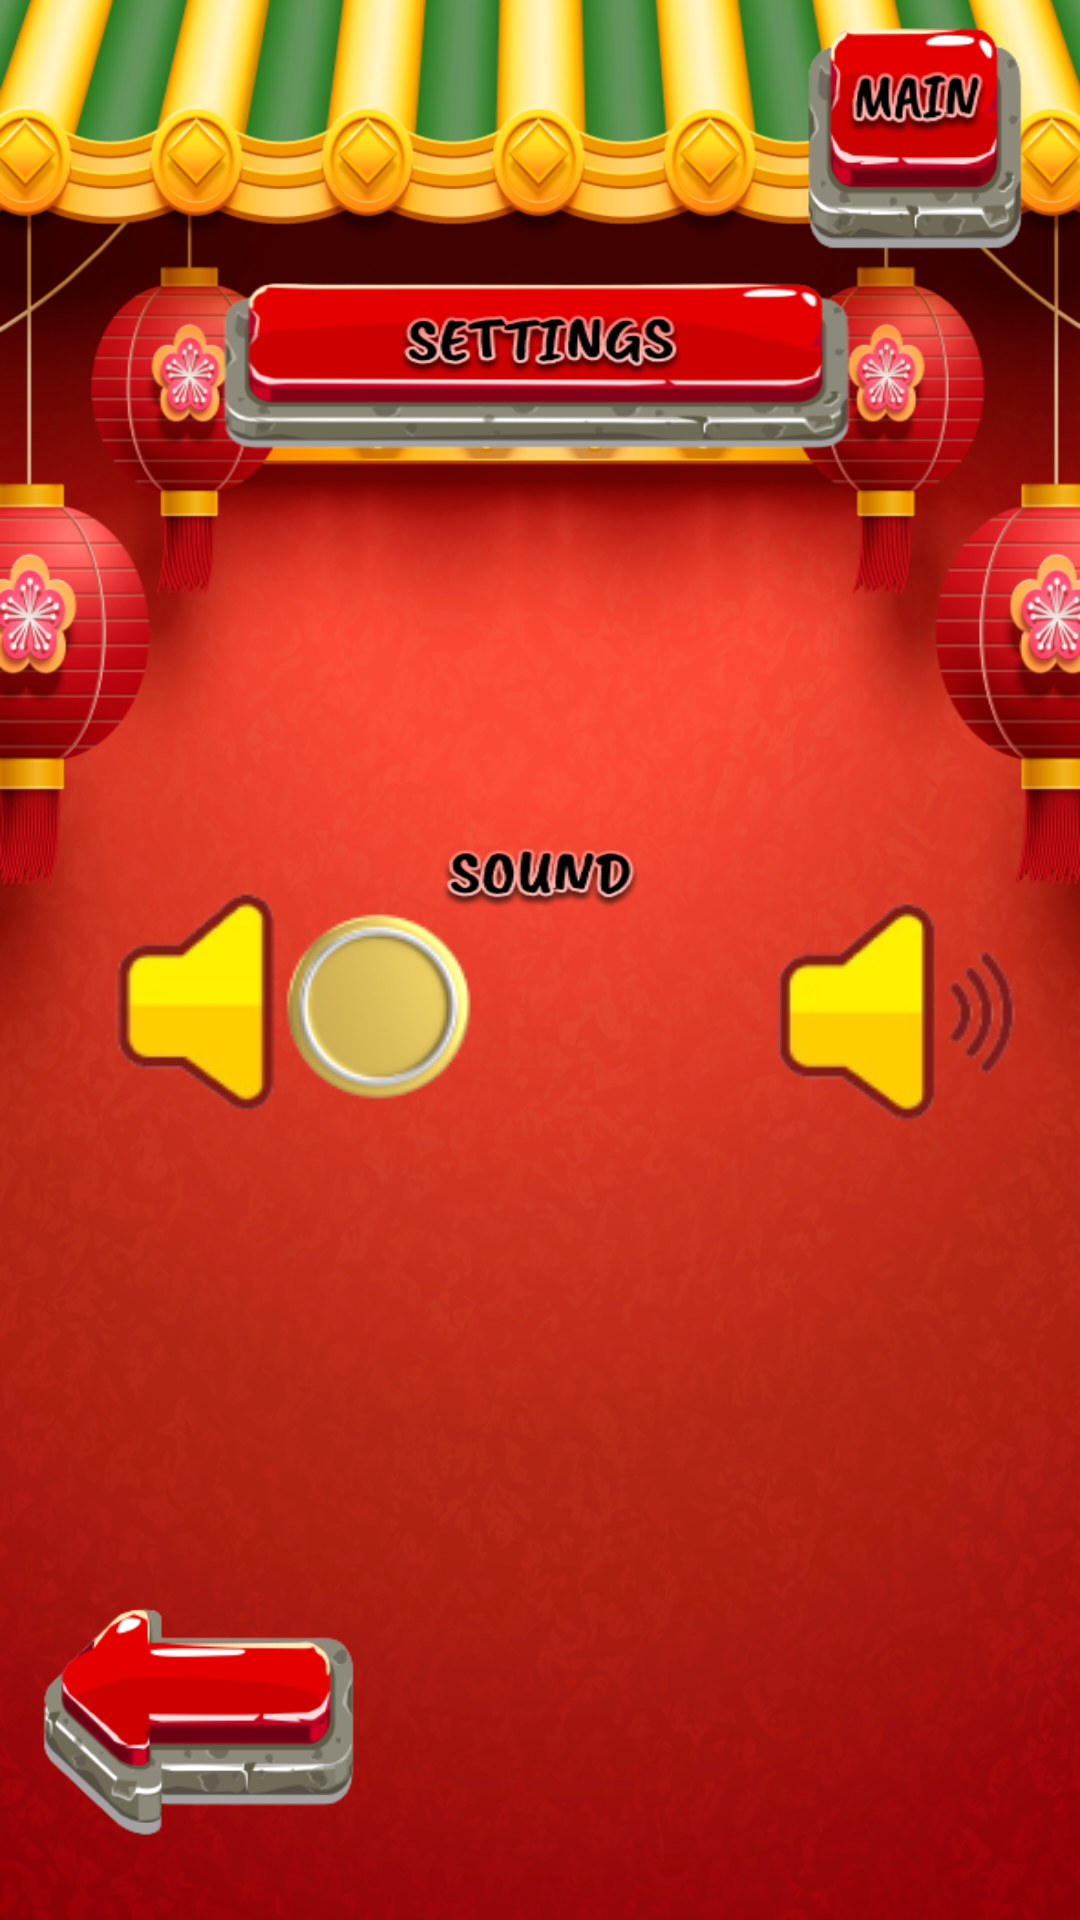

The Android layout XML behind this screen, and the referenced resources:
<!-- AndroidManifest.xml: application theme Theme.FortuneTigerTigrinho -->
<!-- res/layout/activity_settings.xml -->
<?xml version="1.0" encoding="utf-8"?>
<androidx.constraintlayout.widget.ConstraintLayout xmlns:android="http://schemas.android.com/apk/res/android"
    xmlns:app="http://schemas.android.com/apk/res-auto"
    xmlns:tools="http://schemas.android.com/tools"
    android:layout_width="match_parent"
    android:layout_height="match_parent"
    android:background="@drawable/setting_fom"
    tools:context=".Settings">
    <ImageView
        android:id="@+id/back_st"
        android:layout_width="107dp"
        android:layout_height="102dp"
        app:layout_constraintBottom_toBottomOf="parent"
        app:layout_constraintEnd_toEndOf="parent"
        app:layout_constraintHorizontal_bias="0.052"
        app:layout_constraintStart_toStartOf="parent"
        app:layout_constraintTop_toTopOf="parent"
        app:layout_constraintVertical_bias="0.974"
        app:srcCompat="@drawable/back_tap" />

    <ImageView
        android:id="@+id/menu_st"
        android:layout_width="127dp"
        android:layout_height="83dp"
        app:layout_constraintBottom_toBottomOf="parent"
        app:layout_constraintEnd_toEndOf="parent"
        app:layout_constraintHorizontal_bias="0.943"
        app:layout_constraintStart_toStartOf="parent"
        app:layout_constraintTop_toTopOf="parent"
        app:layout_constraintVertical_bias="0.007"
        app:srcCompat="@drawable/main_tap" />

    <ImageView
        android:id="@+id/onn"
        android:layout_width="wrap_content"
        android:layout_height="wrap_content"
        android:visibility="invisible"
        app:layout_constraintBottom_toBottomOf="parent"
        app:layout_constraintEnd_toEndOf="parent"
        app:layout_constraintHorizontal_bias="0.686"
        app:layout_constraintStart_toStartOf="parent"
        app:layout_constraintTop_toTopOf="parent"
        app:layout_constraintVertical_bias="0.527"
        app:srcCompat="@drawable/on_off" />

    <ImageView
        android:id="@+id/offf"
        android:layout_width="wrap_content"
        android:layout_height="wrap_content"
        android:visibility="visible"
        app:layout_constraintBottom_toBottomOf="parent"
        app:layout_constraintEnd_toEndOf="parent"
        app:layout_constraintHorizontal_bias="0.316"
        app:layout_constraintStart_toStartOf="parent"
        app:layout_constraintTop_toTopOf="parent"
        app:layout_constraintVertical_bias="0.527"
        app:srcCompat="@drawable/on_off" />

    <ImageView
        android:id="@+id/sof"
        android:layout_width="wrap_content"
        android:layout_height="wrap_content"
        app:layout_constraintBottom_toBottomOf="parent"
        app:layout_constraintEnd_toEndOf="parent"
        app:layout_constraintHorizontal_bias="0.087"
        app:layout_constraintStart_toStartOf="parent"
        app:layout_constraintTop_toTopOf="parent"
        app:layout_constraintVertical_bias="0.529"
        app:srcCompat="@drawable/sound_off" />

    <ImageView
        android:id="@+id/son"
        android:layout_width="wrap_content"
        android:layout_height="wrap_content"
        app:layout_constraintBottom_toBottomOf="parent"
        app:layout_constraintEnd_toEndOf="parent"
        app:layout_constraintHorizontal_bias="0.949"
        app:layout_constraintStart_toStartOf="parent"
        app:layout_constraintTop_toTopOf="parent"
        app:layout_constraintVertical_bias="0.537"
        app:srcCompat="@drawable/sound_on" />

</androidx.constraintlayout.widget.ConstraintLayout>
<!-- resources referenced by this layout -->
<resources>
  <!-- drawable back_tap: png bitmap (drawable, 15073 bytes) -->
  <!-- drawable main_tap: png bitmap (drawable, 16309 bytes) -->
  <!-- drawable on_off: png bitmap (drawable, 6289 bytes) -->
  <!-- drawable setting_fom: png bitmap (drawable, 774502 bytes) -->
  <!-- drawable sound_off: png bitmap (drawable, 4462 bytes) -->
  <!-- drawable sound_on: png bitmap (drawable, 7103 bytes) -->
  <style name="Theme.FortuneTigerTigrinho" parent="Base.Theme.FortuneTigerTigrinho" />
  <style name="Base.Theme.FortuneTigerTigrinho" parent="Theme.Material3.DayNight.NoActionBar">
          
          
      </style>
</resources>
